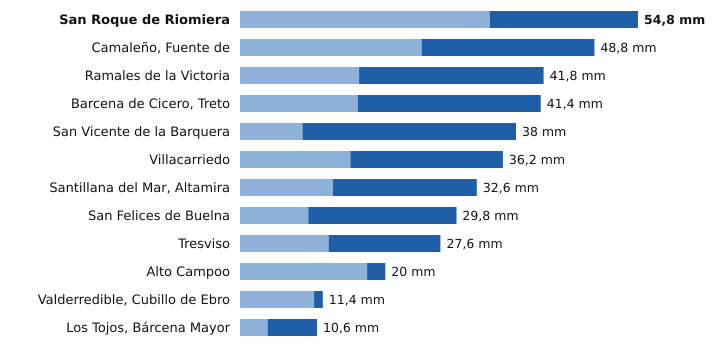

Data behind this chart, as committed beside it:
estacion, provincia, indicativo, mm_6_dias_anteriores, mm_hoy, mm_7_dias, horas_de_hoy
San Roque de Riomiera, Cantabria, 1103X, 34.4, 20.4, 54.8, 13
Camaleño, Fuente de, Cantabria, 1167B, 25.0, 23.8, 48.8, 17
Ramales de la Victoria, Cantabria, 1089U, 16.4, 25.4, 41.8, 16
Barcena de Cicero, Treto, Cantabria, 1096X, 16.2, 25.2, 41.4, 16
San Vicente de la Barquera, Cantabria, 1159, 8.6, 29.4, 38.0, 17
Villacarriedo, Cantabria, 1124E, 15.2, 21.0, 36.2, 17
Santillana del Mar, Altamira, Cantabria, 1740, 12.8, 19.8, 32.6, 16
San Felices de Buelna, Cantabria, 1152C, 9.4, 20.4, 29.8, 16
Tresviso, Cantabria, 1176A, 12.2, 15.4, 27.6, 16
Alto Campoo, Cantabria, 9001S, 17.5, 2.5, 20.0, 17
Valderredible, Cubillo de Ebro, Cantabria, 9016X, 10.2, 1.2, 11.4, 17
Los Tojos, Bárcena Mayor, Cantabria, 1135C, 3.8, 6.8, 10.6, 17
